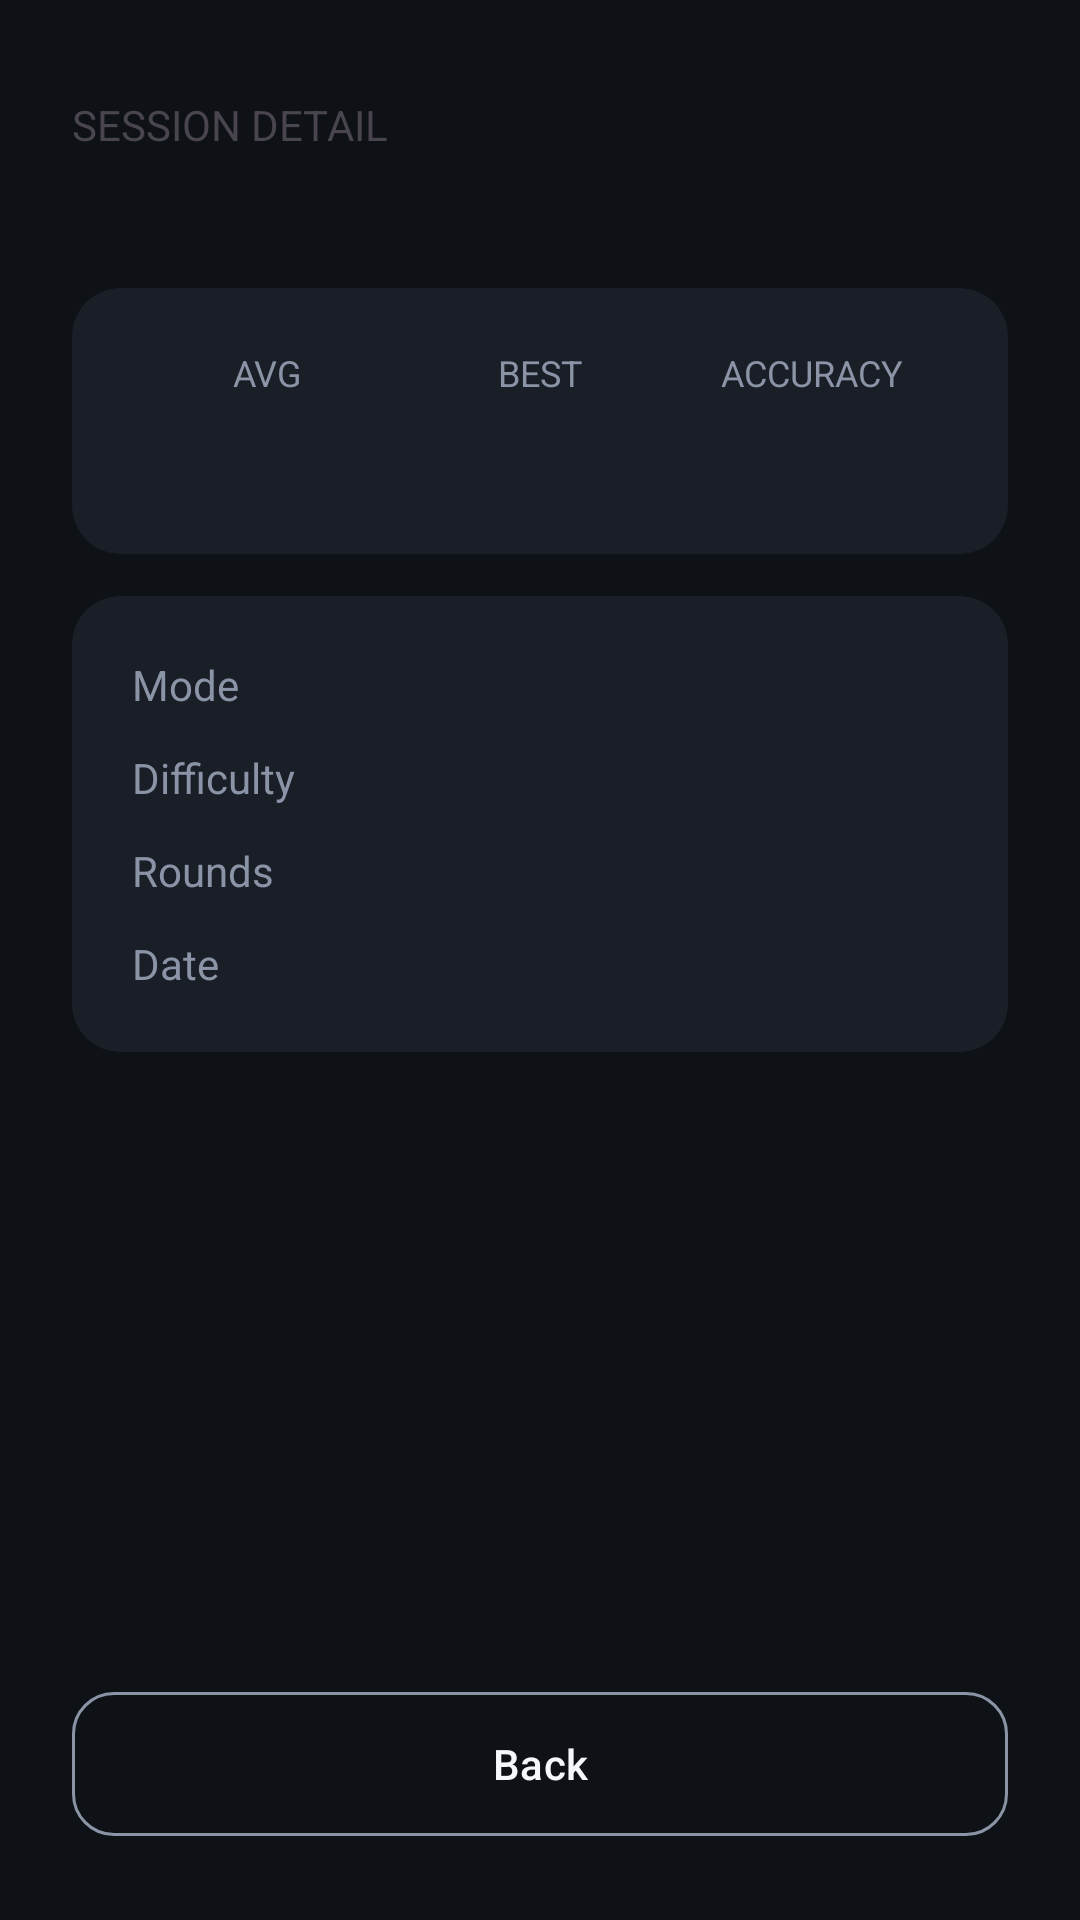

Reconstruct the res/layout file that produces this screen, plus the resources it refers to.
<!-- AndroidManifest.xml: application theme Theme.ReflexTrainer -->
<!-- res/layout/activity_session_detail.xml -->
<?xml version="1.0" encoding="utf-8"?>
<LinearLayout xmlns:android="http://schemas.android.com/apk/res/android"
    xmlns:app="http://schemas.android.com/apk/res-auto"
    android:layout_width="match_parent"
    android:layout_height="match_parent"
    android:orientation="vertical"
    android:background="@color/bg"
    android:padding="24dp">

    <TextView
        style="@style/TextAppearance.ReflexTrainer.Eyebrow"
        android:layout_width="wrap_content"
        android:layout_height="wrap_content"
        android:text="SESSION DETAIL"
        android:layout_marginTop="8dp"/>

    <TextView
        android:id="@+id/tvSubtitle"
        android:layout_width="wrap_content"
        android:layout_height="wrap_content"
        android:textColor="@color/text_primary"
        android:textSize="20sp"
        android:layout_marginTop="2dp"
        android:layout_marginBottom="16dp"/>

    
    <androidx.cardview.widget.CardView
        android:layout_width="match_parent"
        android:layout_height="wrap_content"
        app:cardBackgroundColor="@color/surface"
        app:cardCornerRadius="16dp"
        app:cardElevation="0dp">

        <LinearLayout
            android:layout_width="match_parent"
            android:layout_height="wrap_content"
            android:orientation="horizontal"
            android:padding="20dp">

            <LinearLayout
                android:layout_width="0dp"
                android:layout_height="wrap_content"
                android:layout_weight="1"
                android:orientation="vertical"
                android:gravity="center">
                <TextView
                    android:layout_width="wrap_content"
                    android:layout_height="wrap_content"
                    android:text="AVG"
                    android:textColor="@color/text_secondary"
                    android:textSize="12sp"/>
                <TextView
                    android:id="@+id/tvAvg"
                    style="@style/TextAppearance.ReflexTrainer.Readout"
                    android:layout_width="wrap_content"
                    android:layout_height="wrap_content"
                    android:textColor="@color/text_primary"
                    android:textSize="24sp"/>
            </LinearLayout>

            <LinearLayout
                android:layout_width="0dp"
                android:layout_height="wrap_content"
                android:layout_weight="1"
                android:orientation="vertical"
                android:gravity="center">
                <TextView
                    android:layout_width="wrap_content"
                    android:layout_height="wrap_content"
                    android:text="BEST"
                    android:textColor="@color/text_secondary"
                    android:textSize="12sp"/>
                <TextView
                    android:id="@+id/tvBest"
                    style="@style/TextAppearance.ReflexTrainer.Readout"
                    android:layout_width="wrap_content"
                    android:layout_height="wrap_content"
                    android:textColor="@color/accent"
                    android:textSize="24sp"/>
            </LinearLayout>

            <LinearLayout
                android:layout_width="0dp"
                android:layout_height="wrap_content"
                android:layout_weight="1"
                android:orientation="vertical"
                android:gravity="center">
                <TextView
                    android:layout_width="wrap_content"
                    android:layout_height="wrap_content"
                    android:text="ACCURACY"
                    android:textColor="@color/text_secondary"
                    android:textSize="12sp"/>
                <TextView
                    android:id="@+id/tvAccuracy"
                    style="@style/TextAppearance.ReflexTrainer.Readout"
                    android:layout_width="wrap_content"
                    android:layout_height="wrap_content"
                    android:textColor="@color/text_primary"
                    android:textSize="24sp"/>
            </LinearLayout>
        </LinearLayout>
    </androidx.cardview.widget.CardView>

    
    <androidx.cardview.widget.CardView
        android:layout_width="match_parent"
        android:layout_height="wrap_content"
        app:cardBackgroundColor="@color/surface"
        app:cardCornerRadius="16dp"
        app:cardElevation="0dp"
        android:layout_marginTop="14dp">

        <LinearLayout
            android:layout_width="match_parent"
            android:layout_height="wrap_content"
            android:orientation="vertical"
            android:padding="20dp">

            <LinearLayout
                android:layout_width="match_parent"
                android:layout_height="wrap_content"
                android:orientation="horizontal">
                <TextView
                    android:layout_width="0dp"
                    android:layout_height="wrap_content"
                    android:layout_weight="1"
                    android:text="Mode"
                    android:textColor="@color/text_secondary"
                    android:textSize="14sp"/>
                <TextView
                    android:id="@+id/tvDetailMode"
                    android:layout_width="wrap_content"
                    android:layout_height="wrap_content"
                    android:textColor="@color/text_primary"
                    android:textSize="14sp"
                    android:textStyle="bold"/>
            </LinearLayout>

            <LinearLayout
                android:layout_width="match_parent"
                android:layout_height="wrap_content"
                android:orientation="horizontal"
                android:layout_marginTop="12dp">
                <TextView
                    android:layout_width="0dp"
                    android:layout_height="wrap_content"
                    android:layout_weight="1"
                    android:text="Difficulty"
                    android:textColor="@color/text_secondary"
                    android:textSize="14sp"/>
                <TextView
                    android:id="@+id/tvDetailDifficulty"
                    android:layout_width="wrap_content"
                    android:layout_height="wrap_content"
                    android:textColor="@color/text_primary"
                    android:textSize="14sp"
                    android:textStyle="bold"/>
            </LinearLayout>

            <LinearLayout
                android:layout_width="match_parent"
                android:layout_height="wrap_content"
                android:orientation="horizontal"
                android:layout_marginTop="12dp">
                <TextView
                    android:layout_width="0dp"
                    android:layout_height="wrap_content"
                    android:layout_weight="1"
                    android:text="Rounds"
                    android:textColor="@color/text_secondary"
                    android:textSize="14sp"/>
                <TextView
                    android:id="@+id/tvDetailRounds"
                    android:layout_width="wrap_content"
                    android:layout_height="wrap_content"
                    android:textColor="@color/text_primary"
                    android:textSize="14sp"
                    android:textStyle="bold"/>
            </LinearLayout>

            <LinearLayout
                android:layout_width="match_parent"
                android:layout_height="wrap_content"
                android:orientation="horizontal"
                android:layout_marginTop="12dp">
                <TextView
                    android:layout_width="0dp"
                    android:layout_height="wrap_content"
                    android:layout_weight="1"
                    android:text="Date"
                    android:textColor="@color/text_secondary"
                    android:textSize="14sp"/>
                <TextView
                    android:id="@+id/tvDetailDate"
                    android:layout_width="wrap_content"
                    android:layout_height="wrap_content"
                    android:textColor="@color/text_primary"
                    android:textSize="14sp"
                    android:textStyle="bold"/>
            </LinearLayout>
        </LinearLayout>
    </androidx.cardview.widget.CardView>

    <View
        android:layout_width="match_parent"
        android:layout_height="0dp"
        android:layout_weight="1"/>

    <com.google.android.material.button.MaterialButton
        android:id="@+id/btnBackHome"
        style="@style/AppButton.Outline"
        android:layout_width="match_parent"
        android:layout_height="56dp"
        android:text="Back"
        android:layout_marginTop="12dp"/>

</LinearLayout>
<!-- resources referenced by this layout -->
<resources>
  <color name="accent">#00E5A0</color>
  <color name="bg">#0E1116</color>
  <color name="surface">#1A1F27</color>
  <color name="text_primary">#F5F7FA</color>
  <color name="text_secondary">#8A94A6</color>
  <style name="AppButton.Outline" parent="Widget.Material3.Button.OutlinedButton">
          <item name="android:layout_height">56dp</item>
          <item name="android:textColor">@color/text_primary</item>
          <item name="strokeColor">@color/text_secondary</item>
          <item name="android:textAllCaps">false</item>
          <item name="cornerRadius">14dp</item>
      </style>
  <style name="Theme.ReflexTrainer" parent="Theme.Material3.DayNight.NoActionBar">
          <item name="colorPrimary">@color/accent</item>
          <item name="colorOnPrimary">@color/black</item>
          <item name="colorSecondary">@color/accent</item>
          <item name="android:colorBackground">@color/bg</item>
          <item name="colorSurface">@color/surface</item>
          <item name="colorOnBackground">@color/text_primary</item>
          <item name="colorOnSurface">@color/text_primary</item>
          <item name="colorOnSurfaceVariant">@color/text_secondary</item>
          <item name="colorError">@color/danger</item>
          <item name="android:statusBarColor">@color/bg</item>
          <item name="android:windowLightStatusBar">false</item>
  
          
          <item name="android:textColorPrimary">@color/text_primary</item>
          <item name="android:textColorSecondary">@color/text_secondary</item>
  
          <item name="materialAlertDialogTheme">@style/ThemeOverlay.ReflexTrainer.MaterialAlertDialog</item>
      </style>
  <color name="black">#000000</color>
  <color name="danger">#FF5252</color>
</resources>
